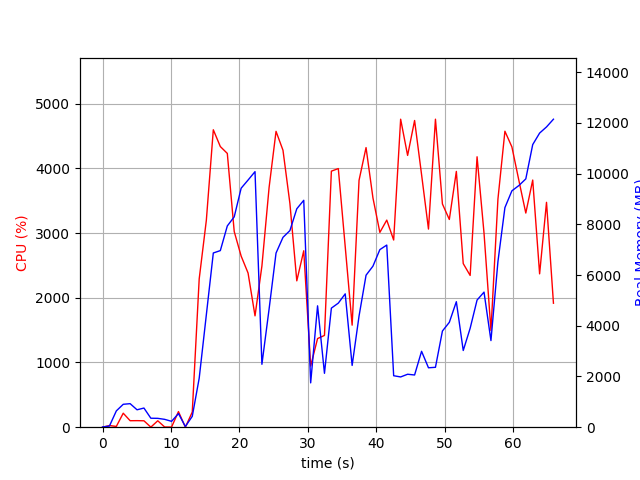

The data file committed next to this chart (first rows):
elapsed_time, nproc, cpu, mem_real, mem_virtual
3.9577484130859375e-05, 1, 0.0, 8.891, 3186
1.007, 2, 25.8, 45.63, 152.5
2.014, 4, 11.9, 643.2, 2263
3.022, 4, 216.2, 903.4, 2652
4.03, 4, 100.2, 928.3, 2614
5.039, 3, 101.2, 686.4, 2020
6.047, 3, 99.1, 755.4, 2132
7.056, 4, 1.0, 353.7, 1844
8.065, 3, 99.2, 349.3, 1582
9.073, 3, 3.0, 309.5, 1524
10.08, 3, 2.0, 231.1, 1456
11.09, 4, 241.1, 537.3, 2065
12.1, 2, 0.0, 26.99, 69.99
13.11, 1, 235.0, 428.1, 4276
14.12, 1, 2292, 1933, 9317
15.16, 1, 3197, 4432, 11197
16.18, 1, 4596, 6870, 16302
17.2, 1, 4336, 6964, 16554
18.23, 1, 4230, 7937, 16554
19.23, 1, 3023, 8296, 16610
20.25, 1, 2644, 9424, 16674
21.26, 1, 2382, 9747, 16674
22.27, 1, 1720, 10078, 16754
23.28, 1, 2491, 2480, 16754
24.33, 1, 3704, 4661, 16754
25.34, 1, 4571, 6867, 17659
26.36, 1, 4279, 7487, 17659
27.37, 1, 3457, 7753, 17659
28.37, 1, 2261, 8613, 17659
29.39, 1, 2726, 8948, 17659
30.4, 1, 944.9, 1748, 17659
31.41, 1, 1369, 4786, 22875
32.42, 1, 1418, 2125, 23899
33.43, 1, 3956, 4696, 24635
34.44, 1, 3996, 4893, 24827
35.45, 1, 2789, 5258, 24939
36.46, 1, 1577, 2436, 24939
37.47, 1, 3815, 4384, 24939
38.49, 1, 4320, 5994, 25233
39.5, 1, 3543, 6350, 25233
40.51, 1, 3010, 7003, 25233
41.52, 1, 3200, 7183, 25249
42.52, 1, 2892, 2030, 23201
43.54, 1, 4759, 1982, 23201
44.56, 1, 4199, 2088, 23201
45.58, 1, 4739, 2059, 23201
46.6, 1, 3902, 2993, 27297
47.61, 1, 3061, 2343, 28321
48.63, 1, 4759, 2362, 28321
49.65, 1, 3449, 3792, 31393
50.65, 1, 3210, 4136, 29345
51.68, 1, 3952, 4949, 29417
52.69, 1, 2528, 3025, 31465
53.7, 1, 2345, 3900, 29417
54.71, 1, 4178, 5014, 29445
55.72, 1, 2999, 5327, 29445
56.73, 1, 1494, 3416, 29445
57.76, 1, 3523, 6529, 29445
58.77, 1, 4573, 8660, 34581
59.79, 1, 4331, 9321, 34581
... 6 more rows
